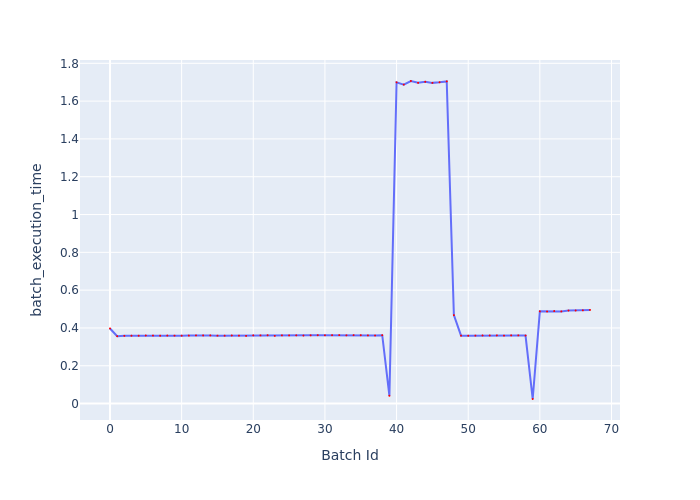

The file beside this chart, header and first rows:
Batch Id, batch_execution_time
0, 0.3973
1, 0.3563
2, 0.3582
3, 0.3588
4, 0.359
5, 0.3602
6, 0.3598
7, 0.359
8, 0.3597
9, 0.3594
10, 0.3593
11, 0.3596
12, 0.3606
13, 0.3606
14, 0.3605
15, 0.3594
16, 0.3592
17, 0.3603
18, 0.3593
19, 0.3579
20, 0.3609
21, 0.3607
22, 0.3613
23, 0.3582
24, 0.3607
25, 0.3604
26, 0.3609
27, 0.3598
28, 0.3608
29, 0.3616
30, 0.3611
31, 0.3615
32, 0.3622
33, 0.3609
34, 0.3618
35, 0.3615
36, 0.3605
37, 0.36
38, 0.3614
39, 0.04113
40, 1.699
41, 1.687
42, 1.706
43, 1.697
44, 1.702
45, 1.697
46, 1.7
47, 1.704
48, 0.4678
49, 0.3592
50, 0.359
51, 0.3598
52, 0.3602
53, 0.3604
54, 0.3606
55, 0.3593
56, 0.3608
57, 0.3607
58, 0.3599
59, 0.02411
... 8 more rows
